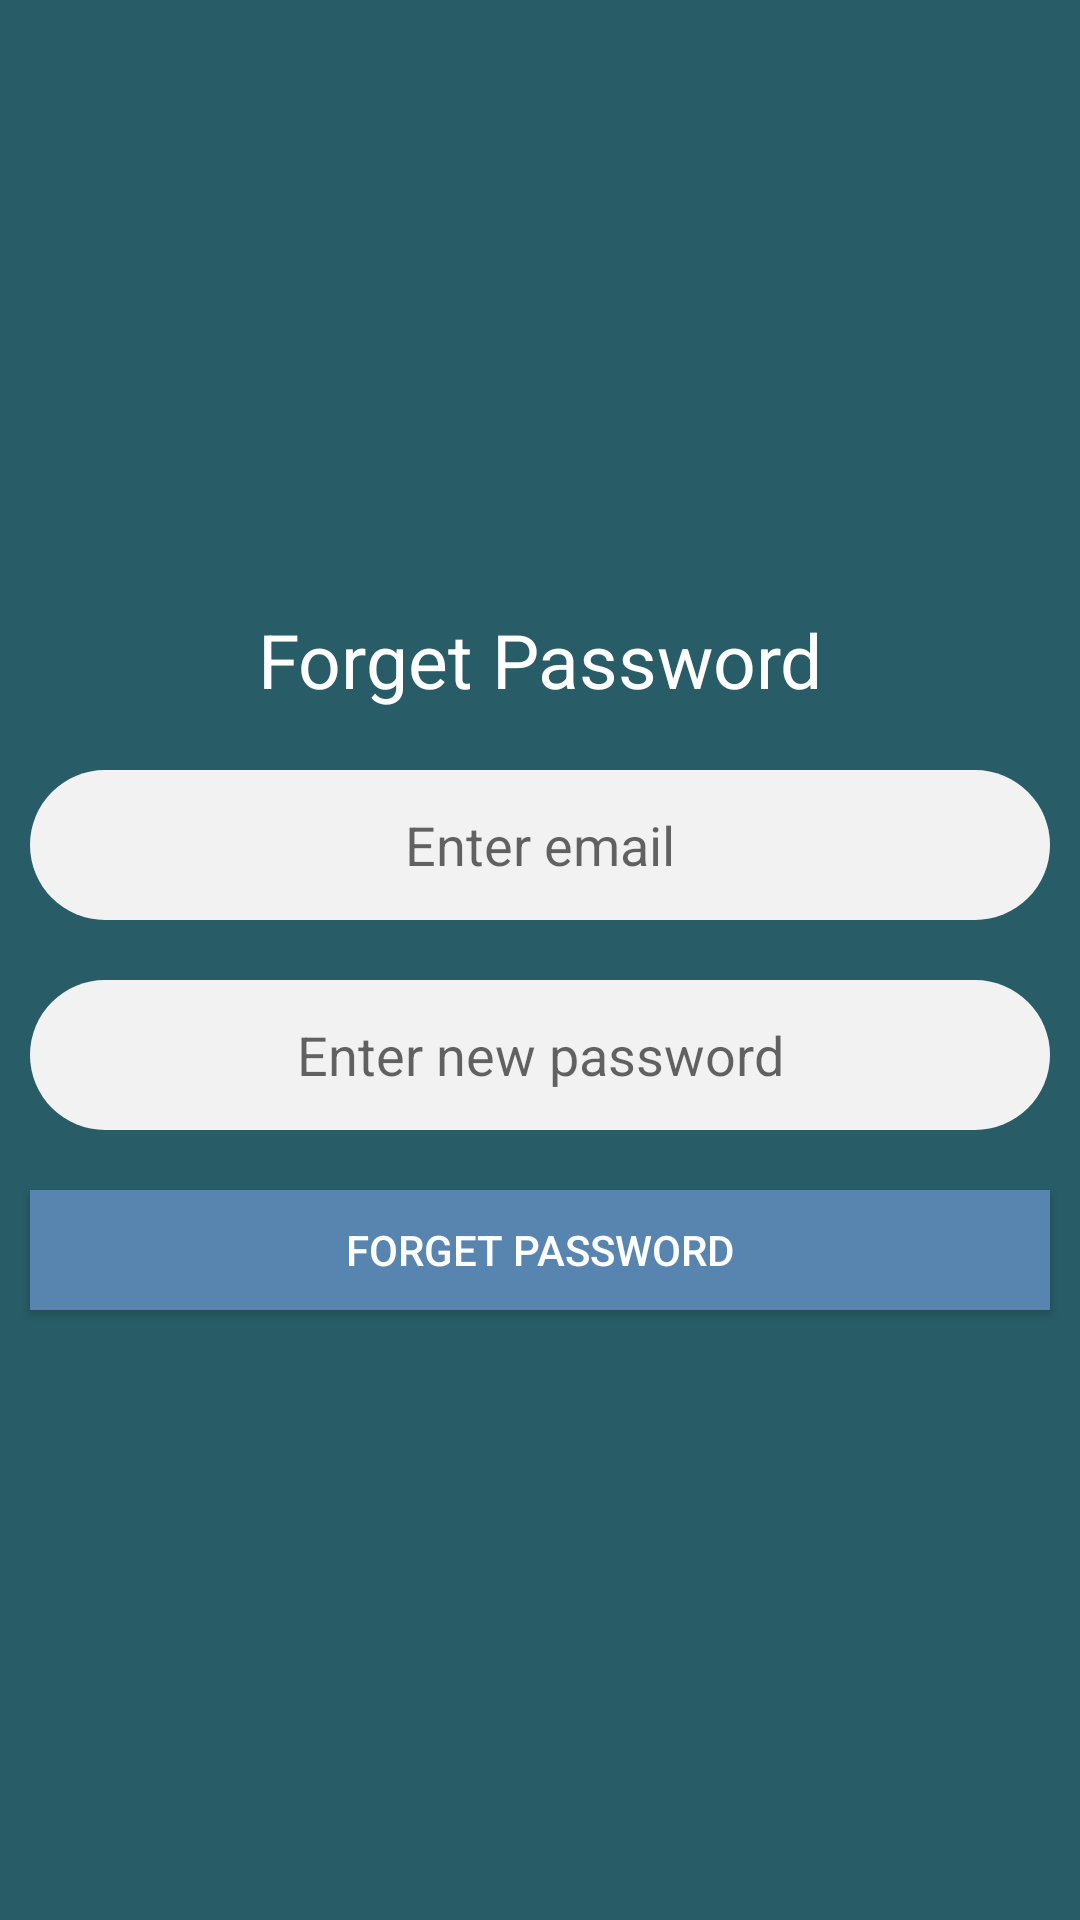

Here is an Android app screen rendered from its layout file. Give the layout XML and the strings, colors and styles it references.
<!-- AndroidManifest.xml: application theme AppTheme -->
<!-- res/layout/activity_foeget_password.xml -->
<?xml version="1.0" encoding="utf-8"?>
<RelativeLayout
    android:orientation="vertical"
    xmlns:android="http://schemas.android.com/apk/res/android"
    xmlns:app="http://schemas.android.com/apk/res-auto"
    xmlns:tools="http://schemas.android.com/tools"
    android:layout_width="match_parent"
    android:background="#285D67"
    android:layout_height="match_parent"
    tools:context=".FoegetPassword">
    <RelativeLayout
        android:layout_centerInParent="true"

        android:layout_width="match_parent"
        android:layout_height="wrap_content"
        >
        <LinearLayout
            android:layout_width="match_parent"
            android:layout_height="wrap_content"
            android:orientation="vertical"
            android:layout_gravity="center"
            android:gravity="center"
            >
            <RelativeLayout

                android:layout_gravity="center"
                android:gravity="center_vertical"
                android:layout_width="match_parent"
                android:layout_height="wrap_content"
                >
                <LinearLayout
                    android:layout_width="match_parent"
                    android:layout_height="wrap_content"
                    android:orientation="vertical"
                    >
                    <TextView
                        android:layout_width="match_parent"
                        android:text="Forget Password"
                        android:textAlignment="center"
                        android:textSize="25dp"
                        android:textColor="@color/white"
                        android:layout_margin="10dp"

                        android:layout_height="wrap_content"
                        ></TextView>

                    <EditText
                        android:layout_width="match_parent"
                        android:layout_height="50dp"
                        android:background="@drawable/design_edittext"
                        android:layout_margin="10dp"
                        android:hint="Enter email"
                        android:textAlignment="center"
                        android:textColor="@color/black"
                        android:id="@+id/email"
                        android:inputType="textEmailAddress"
                        android:focusable="true"
                        android:focusableInTouchMode="true"
                        >

                    </EditText>

                    <EditText
                        android:layout_width="match_parent"
                        android:layout_height="50dp"
                        android:background="@drawable/design_edittext"
                        android:layout_margin="10dp"
                        android:hint="Enter new password"
                        android:textAlignment="center"
                        android:textColor="@color/black"
                        android:id="@+id/password"
                        android:inputType="textEmailAddress"
                        android:focusable="true"
                        android:focusableInTouchMode="true"
                        >

                    </EditText>
                    <Button
                        android:layout_width="match_parent"
                        android:layout_height="40dp"
                        android:layout_margin="10dp"
                        android:text="Forget Password"
                        android:textColor="@color/white"

                        android:id="@+id/submit"
                        android:textAlignment="center"
                        android:textAllCaps="true"
                        android:background="@color/colo2"
                        >

                    </Button>

                </LinearLayout>
            </RelativeLayout>
        </LinearLayout>
    </RelativeLayout>

</RelativeLayout>
<!-- resources referenced by this layout -->
<resources>
  <color name="black">#000</color>
  <color name="colo2">#5885AF</color>
  <color name="white">#fff</color>
  <!-- drawable design_edittext (drawable) -->
  <?xml version="1.0" encoding="utf-8"?>
  <selector xmlns:android="http://schemas.android.com/apk/res/android">
      <item>
          <shape>
              <solid android:color="@color/lightGray" />
              <corners android:radius="99dp" />
          </shape>
      </item>
  </selector>
  <style name="AppTheme" parent="Theme.AppCompat.Light.NoActionBar">
          
          <item name="colorPrimary">@color/colorPrimary</item>
          <item name="colorPrimaryDark">@color/colorPrimaryDark</item>
          <item name="colorAccent">@color/colorAccent</item>
      </style>
  <color name="lightGray">#F2F2F2</color>
  <color name="colorPrimary">#6200EE</color>
  <color name="colorPrimaryDark">#3700B3</color>
  <color name="colorAccent">#03DAC5</color>
</resources>
